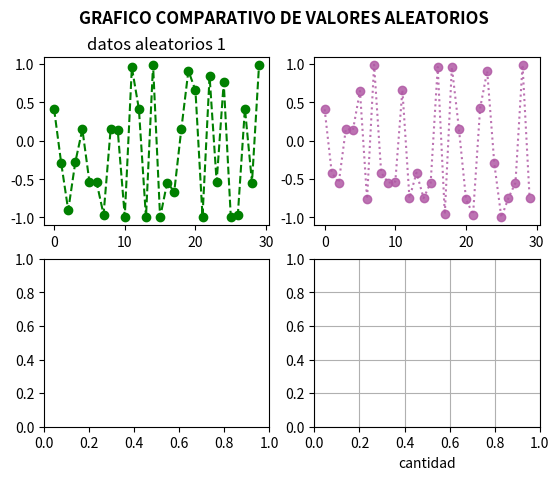

Generate this figure with matplotlib:
import matplotlib.pyplot  as plt
import numpy as np

def aleatorio(n=20):
        #Docstring
    """permite generar numeros aleatorios de valor entero entre 1 y 30 y da de salida una lista de valores

    Args:
        n (int, optional): numero el datos ingresados. Defecto 20.
    """
    import random as rd
    Value=[] #lista vacia
    for i in range (n): #incio de un bucle es con el : el identado es importante
        Value.append(rd.randint(1,30)) #append añade a la lista\
    return(Value) #lo que devuelve la funcion

ejex=[i for i in range (30)]
ejey=np.sin(aleatorio(30))
ejey2=np.cos(aleatorio(30))
ejey3=np.array(ejey)-np.array(ejey2)

fig,axs = plt.subplots(2,2)
figtitle="grafico comparativo de valores aleatorios"
fig.suptitle(figtitle.upper(),fontweight='bold')
axs[0,0].plot(ejex,ejey,'go--')
axs[0,0].set_title("datos aleatorios 1")
axs[0,1].plot(ejex,ejey2,color="#b058a4d6",marker='o', linestyle=':')
axs[1,1].set_xlabel("cantidad")
axs[1,1].grid()
plt.savefig('salidapng',bbox_inches ="tight", 
			pad_inches = 0.8,dpi=320,edgecolor="b",facecolor ="#dcc8d9d4")